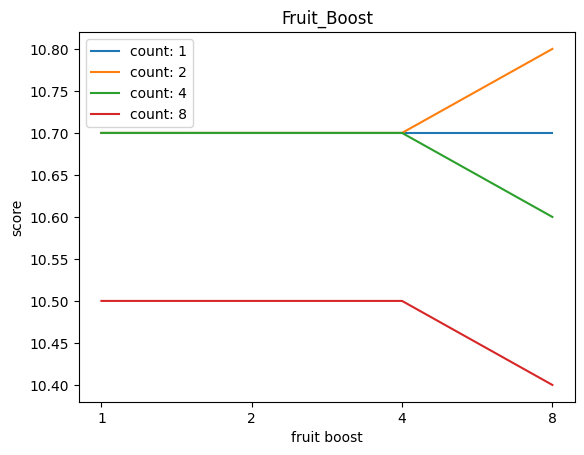

The data file committed next to this chart (first rows):
1, 10.7, 10.7, 10.7, 10.5
2, 10.7, 10.7, 10.7, 10.5
4, 10.7, 10.7, 10.7, 10.5
8, 10.7, 10.8, 10.6, 10.4
